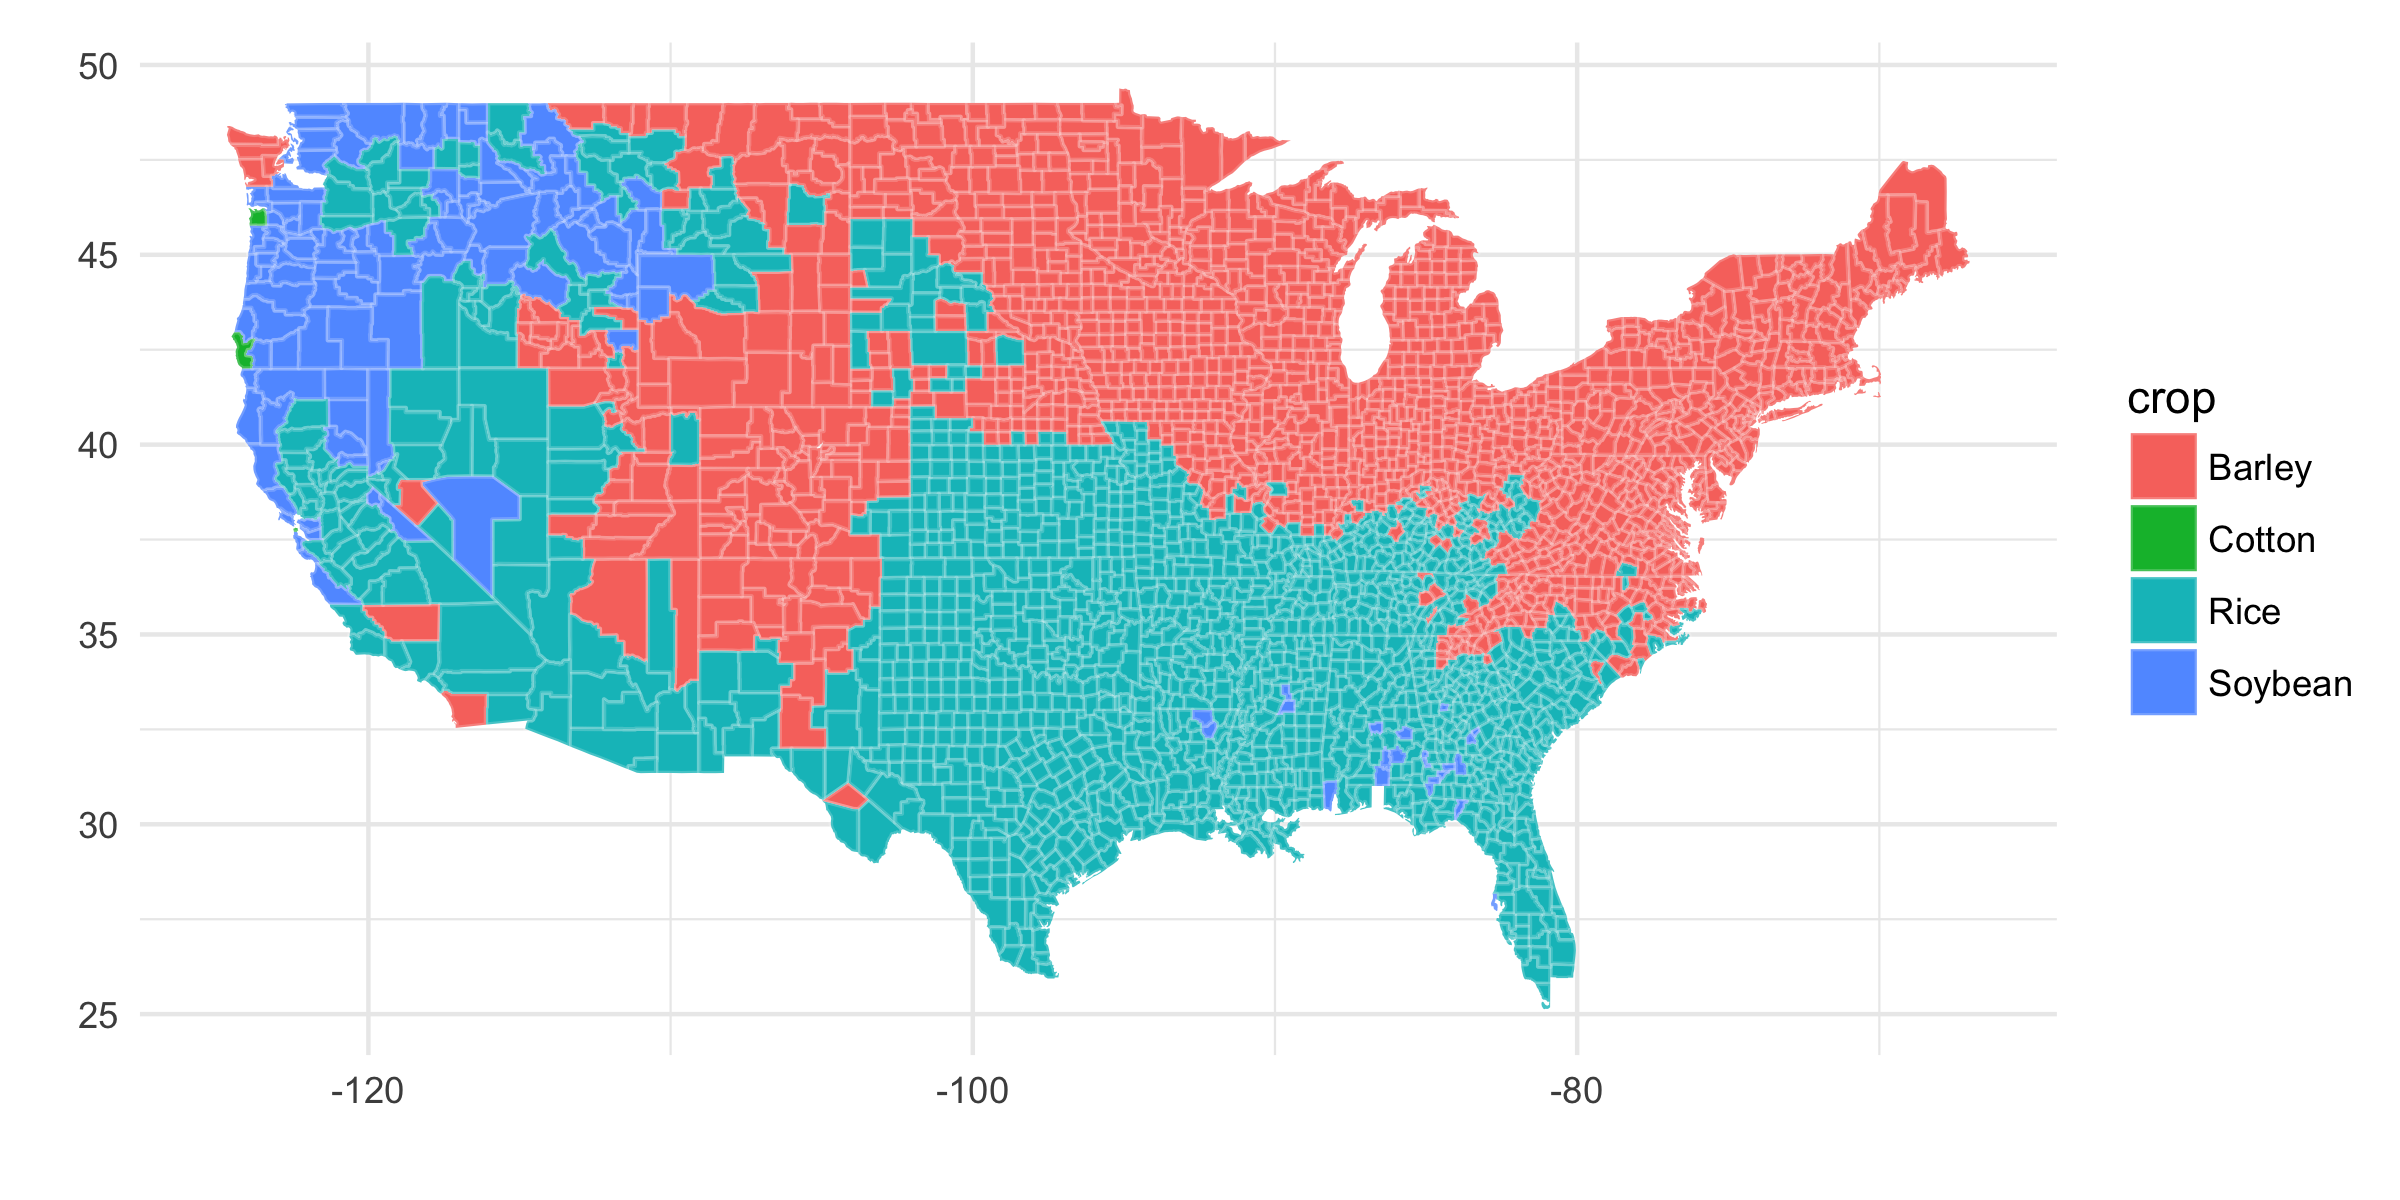

Values plotted in this chart, from the file beside it:
fips, profit, crop, yield, price, costs
30027, 3.037386778715761e17, Barley, 7.174474984486966e16, 4.234, 256.2
16079, 4.7785575136577305e13, Soybean, 4.998491123097674e12, 9.56, 236.5
22035, 9.803966761028875e51, Rice, 9.64008531074619e52, 0.1017, 581.9
5099, 3.967409916076363e50, Rice, 3.51098222661625e51, 0.113, 633.4
39001, 3.6209968852633e34, Barley, 8.71173971675676e33, 4.156, 184.8
29201, 3.143519686569108e51, Rice, 2.781875828822219e52, 0.113, 633.4
46009, 3.841245823572348e42, Barley, 9.24163562228746e41, 4.156, 184.8
1131, 1.4412507106280733e43, Rice, 1.2754431067505072e44, 0.113, 633.4
17131, 1.476724791798968e64, Barley, 3.552845370232613e63, 4.156, 184.8
29125, 9.916324943861593e52, Barley, 2.385764047720883e52, 4.156, 184.8
40097, 1.7955841575103773e58, Rice, 1.5890125287702452e59, 0.113, 633.4
41057, 3920, Soybean, 434.8, 9.56, 236.5
6037, 2.5612092556602476e21, Rice, 1.5569661128633724e22, 0.1645, 768.2
48223, 1.4660183976816935e51, Rice, 1.2973614138776047e52, 0.113, 633.4
42109, 1.0224073728726936e62, Barley, 1.9996263394907534e61, 5.113, 201
8075, 3.7426493871410545e41, Barley, 1.0659959755144605e41, 3.511, 218.6
30033, 4.04762827058603e32, Barley, 1.1528612489451572e32, 3.511, 218.6
41045, 2.286845772928049e22, Rice, 2.0237573211752642e23, 0.113, 633.4
22125, 5.95207343637603e44, Rice, 5.852579583457257e45, 0.1017, 581.9
19033, 8.959220953103426e55, Barley, 2.1554948397221572e55, 4.156, 184.8
56015, 9.372879273378735e45, Barley, 2.6696199806300665e45, 3.511, 218.6
18183, 1.6080531123972315e70, Barley, 3.86880757145601e69, 4.156, 184.8
38027, 3.590007067572072e47, Barley, 1.0225197955354367e47, 3.511, 218.6
8045, 1.4114313164145318e26, Barley, 3.333878563934177e25, 4.234, 256.2
49003, 1.0576870697746451e30, Barley, 2.4983151558728845e29, 4.234, 158.7
38085, 5.410092740457542e39, Barley, 1.540923685852699e39, 3.511, 218.6
48347, 8.486673288173736e51, Rice, 7.51033034351658e52, 0.113, 633.4
40043, 1.6948450592020328e69, Rice, 1.4998628842495864e70, 0.113, 633.4
21211, 6.768967700970081e45, Rice, 5.990236903513345e46, 0.113, 633.4
13281, 2.05769081189222e28, Barley, 5.011336394809278e27, 4.106, 253.4
40051, 3.62569563357539e76, Rice, 3.2085802067038844e77, 0.113, 633.4
13271, 1.2103860454404318e38, Rice, 1.0711380933101165e39, 0.113, 633.4
13217, 6.391654398482883e39, Rice, 5.656331326091047e40, 0.113, 633.4
5047, 2.42656517242272e54, Rice, 2.1474028074537345e55, 0.113, 633.4
38033, 1.7419879632551328e34, Barley, 4.9615979648125606e33, 3.511, 218.6
54045, 9.393786008881404e26, Rice, 8.313084963611862e27, 0.113, 633.4
36107, 9.19613770149415e51, Barley, 1.798582410240636e51, 5.113, 201
17165, 2.0492380352399091e43, Rice, 1.8134849869379725e44, 0.113, 633.4
28097, 1.4276585318405298e38, Soybean, 1.4163279085719542e37, 10.08, 273.4
31141, 5.20961370820846e46, Barley, 1.2533785609003627e46, 4.156, 184.8
18145, 2.7434990662405824e58, Barley, 6.600571758435864e57, 4.156, 184.8
45013, 1.1832991641365403e38, Rice, 7.193307988671977e38, 0.1645, 768.2
40139, 2.6711939379218566e61, Rice, 2.3638884406388107e62, 0.113, 633.4
37119, 4.9429904299575395e29, Rice, 4.3743278141217156e30, 0.113, 633.4
18045, 5.450963055171632e77, Barley, 1.3114446890461614e77, 4.156, 184.8
19085, 9.563073529853137e56, Barley, 2.3007754528413216e56, 4.156, 184.8
51085, 2.2182814492008506e44, Barley, 5.402441657446039e43, 4.106, 253.4
29143, 8.544511069442435e54, Rice, 7.561514220745517e55, 0.113, 633.4
8037, 2.8233652564414925e14, Barley, 6.668944352550318e13, 4.234, 256.2
47171, 5.348744095900371e23, Barley, 1.302642544710491e23, 4.106, 253.4
18073, 2.1530174423478057e68, Barley, 5.1799347410948025e67, 4.156, 184.8
27099, 7.0093572561296405e59, Barley, 1.686378031576836e59, 4.156, 184.8
40031, 3.275752754829297e62, Rice, 2.898896243211767e63, 0.113, 633.4
54087, 9.726854907534653e27, Barley, 2.3688953521803858e27, 4.106, 253.4
21067, 2.5401626659423246e30, Barley, 6.186356834079745e29, 4.106, 253.4
8027, 7.59386393754359e24, Barley, 1.8494229797549972e24, 4.106, 253.4
39057, 1.1847008017546226e61, Barley, 2.8502661985495874e60, 4.156, 184.8
20121, 2.7987719425262947e45, Rice, 2.476789329669287e46, 0.113, 633.4
5101, 5.784843158388621e19, Rice, 5.119330228662496e20, 0.113, 633.4
26071, 1.5579535904466215e44, Barley, 3.047048679244181e43, 5.113, 201
... 3,047 more rows
